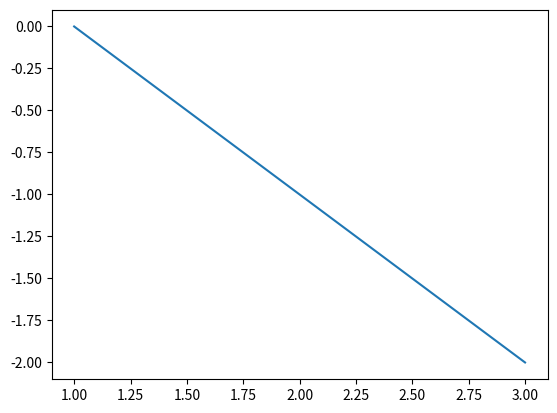

Source code (Python):
import numpy as np
import matplotlib.pyplot as plt

xpt = np.array([1, 2, 3])
ypt = np.array([0, -1, -2])

plt.plot(xpt, ypt)
plt.show()
